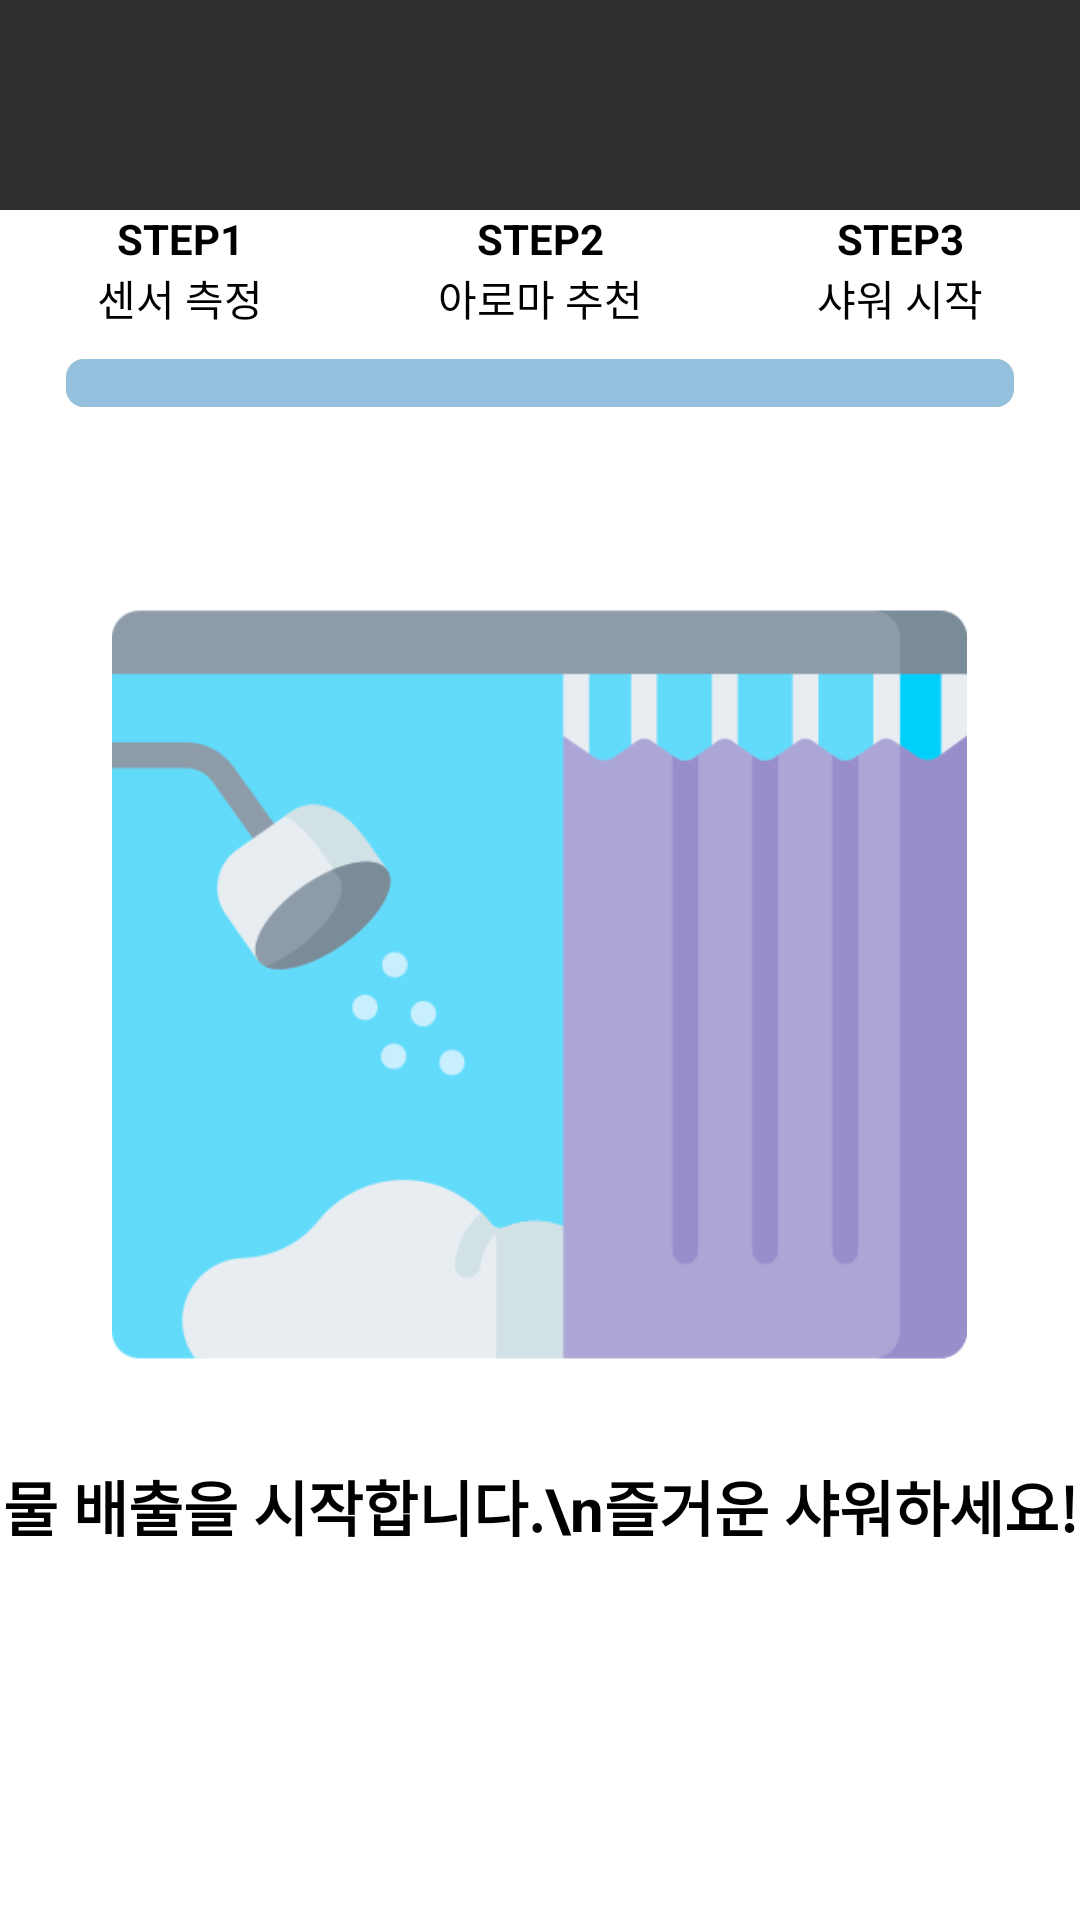

Produce the Android XML layout that renders to this screen, including the resource entries it uses.
<!-- AndroidManifest.xml: application theme Theme.AppCompat.NoActionBar -->
<!-- res/layout/fragment_water.xml -->
<?xml version="1.0" encoding="utf-8"?>
<androidx.constraintlayout.widget.ConstraintLayout xmlns:android="http://schemas.android.com/apk/res/android"
    xmlns:app="http://schemas.android.com/apk/res-auto"
    xmlns:tools="http://schemas.android.com/tools"
    android:layout_width="match_parent"
    android:layout_height="match_parent"
    android:orientation="horizontal"
    tools:context=".WaterFragment">

    <LinearLayout
        android:layout_width="match_parent"
        android:layout_height="match_parent"
        android:orientation="vertical">

        <LinearLayout
            android:layout_width="match_parent"
            android:layout_height="wrap_content"
            android:layout_marginTop="70dp"
            android:background="#FFFFFF"
            android:gravity="center_horizontal"
            android:orientation="vertical">

            <LinearLayout
                android:layout_width="match_parent"
                android:layout_height="wrap_content"
                android:orientation="horizontal">

                <TextView
                    android:id="@+id/tv_step1"
                    android:layout_width="match_parent"
                    android:layout_height="wrap_content"
                    android:layout_weight="1"
                    android:gravity="center"
                    android:text="STEP1"
                    android:textColor="#000000"
                    android:textStyle="bold" />

                <TextView
                    android:id="@+id/tv_step2"
                    android:layout_width="match_parent"
                    android:layout_height="wrap_content"
                    android:layout_weight="1"
                    android:gravity="center"
                    android:text="STEP2"
                    android:textColor="#000000"
                    android:textStyle="bold" />

                <TextView
                    android:id="@+id/tv_step3"
                    android:layout_width="match_parent"
                    android:layout_height="wrap_content"
                    android:layout_weight="1"
                    android:gravity="center"
                    android:text="STEP3"
                    android:textColor="#000000"
                    android:textStyle="bold" />

            </LinearLayout>

            <LinearLayout
                android:layout_width="match_parent"
                android:layout_height="wrap_content"
                android:orientation="horizontal">

                <TextView
                    android:id="@+id/tv_measurement_step"
                    android:layout_width="match_parent"
                    android:layout_height="wrap_content"
                    android:layout_weight="1"
                    android:gravity="center"
                    android:text="센서 측정"
                    android:textColor="#000000" />

                <TextView
                    android:id="@+id/tv_recommendation_step"
                    android:layout_width="match_parent"
                    android:layout_height="wrap_content"
                    android:layout_weight="1"
                    android:gravity="center"
                    android:text="아로마 추천"
                    android:textColor="#000000" />

                <TextView
                    android:id="@+id/tv_shower_step"
                    android:layout_width="match_parent"
                    android:layout_height="wrap_content"
                    android:layout_weight="1"
                    android:gravity="center"
                    android:text="샤워 시작"
                    android:textColor="#000000" />

            </LinearLayout>

            <ProgressBar
                android:id="@+id/progressBar"
                style="?android:attr/progressBarStyleHorizontal"
                android:layout_width="316dp"
                android:layout_height="wrap_content"
                android:layout_margin="10dp"
                android:progress="100"
                android:progressDrawable="@drawable/progressbar_custom" />

        </LinearLayout>

        <LinearLayout
            android:layout_width="match_parent"
            android:layout_height="match_parent"
            android:background="#FFFFFF"
            android:gravity="center_horizontal"
            android:orientation="vertical"
            android:paddingTop="40dp">

            <ImageView
                android:id="@+id/img_water"
                android:layout_width="315dp"
                android:layout_height="285dp"
                app:srcCompat="@drawable/water" />

            <TextView
                android:id="@+id/tv_water"
                android:layout_width="match_parent"
                android:layout_height="wrap_content"
                android:layout_marginTop="50px"
                android:gravity="center"
                android:text="물 배출을 시작합니다.\n즐거운 샤워하세요!"
                android:textColor="#000000"
                android:textSize="20sp"
                android:textStyle="bold" />

        </LinearLayout>
    </LinearLayout>
</androidx.constraintlayout.widget.ConstraintLayout>
<!-- resources referenced by this layout -->
<resources>
  <!-- drawable progressbar_custom (drawable) -->
  <?xml version="1.0" encoding="utf-8"?>
  <layer-list xmlns:tools="http://schemas.android.com/tools"
      xmlns:android="http://schemas.android.com/apk/res/android"
      tools:ignore="MissingDefaultResource">
      <item android:id="@android:id/background">
          <shape>
              <corners android:radius="6dp" />
              <solid android:color="#D5D5D5" />
          </shape>
      </item>
      <item android:id="@android:id/secondaryProgress">
          <clip>
              <shape>
                  <corners android:radius="6dp" />
                  <solid android:color="#E0E0E0" />
              </shape>
          </clip>
      </item>
      <item android:id="@android:id/progress">
          <clip>
              <shape>
                  <corners android:radius="6dp" />
                  <solid android:color="#95C1DE" />
              </shape>
          </clip>
      </item>
  </layer-list>
  <!-- drawable water: png bitmap (drawable-v24, 15325 bytes) -->
</resources>
